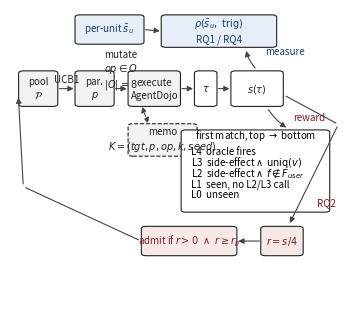

This chart was generated by the following Python code:
"""Method figure v3 (redraw). Topology: measure path on top, pipeline mid,
ladder lower-right, reward path down the right margin, return along the left margin.
Canvas 8.5cm wide, all fonts >= 7pt at final size. No text-arrow crossings.
python3 make_method_fig2.py [out.pdf]
"""
import sys

import matplotlib
matplotlib.use("Agg")
import matplotlib.pyplot as plt
from matplotlib.patches import FancyArrowPatch, FancyBboxPatch

W, H = 3.35, 3.05            # 8.5cm x 7.7cm
fig, ax = plt.subplots(figsize=(W, H))
ax.set_xlim(0, 100)
ax.set_ylim(0, 97)
ax.axis("off")
FS = 7.0
EC, LWC = "#222222", "#444444"
BLUE, RED = "#1a3f6f", "#7a1f1f"


def box(x, y, w, h, text, fs=FS, fc="#f2f2f2", dashed=False, color=EC):
    ax.add_patch(FancyBboxPatch((x, y), w, h, boxstyle="round,pad=0.4,rounding_size=1.4",
                                lw=0.8, ec=EC, fc=fc, linestyle="--" if dashed else "-",
                                mutation_aspect=0.55))
    ax.text(x + w / 2, y + h / 2, text, ha="center", va="center", fontsize=fs,
            linespacing=1.3, color=color)
    return dict(cx=x + w / 2, cy=y + h / 2, x=x, y=y, w=w, h=h,
                l=(x, y + h / 2), r=(x + w, y + h / 2), t=(x + w / 2, y + h), b=(x + w / 2, y))


def arrow(p1, p2, label=None, fs=7.0, dx=0, dy=0, conn="arc3,rad=0", dashed=False,
          style="-|>", lcolor="#222222"):
    ax.add_patch(FancyArrowPatch(p1, p2, arrowstyle=style, mutation_scale=8, lw=0.8,
                                 color=LWC, connectionstyle=conn,
                                 linestyle=(0, (3, 2)) if dashed else "-"))
    if label:
        ax.text((p1[0] + p2[0]) / 2 + dx, (p1[1] + p2[1]) / 2 + dy, label, ha="center",
                va="center", fontsize=fs, color=lcolor)


# ---- pipeline (middle band) ------------------------------------------------
pool = box(3, 66, 11, 11, "pool\n$\\mathcal{P}$")
par = box(20, 66, 11, 11, "par.\n$p$")
exe = box(36, 66, 15, 11, "execute\nAgentDojo")
tra = box(56, 66, 6, 11, "$\\tau$", fc="white")
sco = box(67, 66, 15, 11, "$s(\\tau)$", fc="white")
arrow(pool["r"], par["l"], "UCB1", dy=3.0)
arrow(par["r"], exe["l"], "mutate\n$op{\\in}O$\n$|O|{=}8$", dy=6.0)
arrow(exe["r"], tra["l"])
arrow(tra["r"], sco["l"])

# memo cache under execute
memo = box(36, 50, 20, 10, "memo\n$K{=}(tgt,p,op,k,seed)$", dashed=True)
arrow((exe["cx"] - 4, exe["y"] + 0.5), (memo["cx"] - 4, memo["t"][1] - 0.5),
      dashed=True, style="<|-|>")

# ---- measure path (top) ----------------------------------------------------
mea = box(20, 86, 20, 9, "per-unit $\\bar{s}_u$", fc="#e8eef7", color=BLUE)
rho = box(46, 85, 34, 10, "$\\rho(\\bar{s}_u,\\ \\mathrm{trig})$\nRQ1 / RQ4",
          fc="#e8eef7", color=BLUE)
arrow(mea["r"], rho["l"])
arrow((sco["cx"], sco["t"][1] + 0.5), (rho["cx"] + 8, rho["b"][1] - 0.5),
      conn="arc3,rad=-0.15")
ax.text(sco["cx"] + 2.5, 82.5, "measure", fontsize=7.0, ha="left", color=BLUE)

# ---- ladder (lower right, fed from s) --------------------------------------
lad = box(52, 32, 44, 26, "", fc="white")
ax.text(lad["cx"], lad["t"][1] - 2.6, "first match, top $\\rightarrow$ bottom",
        fontsize=7.0, ha="center")
rows = ["L4  oracle fires",
        "L3  side-effect $\\wedge\\ \\mathrm{uniq}(v)$",
        "L2  side-effect $\\wedge\\ f{\\notin}F_{user}$",
        "L1  seen, no L2/L3 call",
        "L0  unseen"]
for i, r in enumerate(rows):
    ax.text(lad["x"] + 2.5, lad["t"][1] - 6.6 - i * 3.5, r, fontsize=7.0, ha="left",
            va="center")
arrow((sco["cx"] + 3, sco["b"][1] - 0.5), (lad["cx"] + 10, lad["t"][1] + 0.5),
      conn="arc3,rad=0.12")

# ---- reward path: right margin down, bottom band, left margin back ---------
rew = box(76, 18, 12, 9, "$r{=}s/4$", fc="#f7e8e8", color=RED)
arrow((sco["r"][0] + 0.5, sco["cy"] - 2), (99, 60), conn="arc3,rad=0.0", style="-")
arrow((99, 60), (rew["cx"] + 2, rew["t"][1] + 0.5), conn="arc3,rad=0.0")
ax.text(95.0, 61.2, "reward", fontsize=7.0, ha="right", color=RED)
ax.text(95.3, 34.0, "RQ2", fontsize=7.0, ha="center", color=RED)
adm = box(40, 18, 28, 9, "admit if $r{>}0\\ \\wedge\\ r{\\geq}r_p$",
          fc="#f7e8e8", color=RED)
arrow(rew["l"], adm["r"])
arrow((adm["l"][0] - 0.5, adm["cy"]), (4, 40), conn="arc3,rad=0.0", style="-")
arrow((4, 40), (pool["l"][0] - 0.5, pool["cy"] - 2), conn="arc3,rad=0.0")

fig.tight_layout(pad=0.12)
out = sys.argv[1] if len(sys.argv) > 1 else "method2.pdf"
fig.savefig(out)
fig.savefig(out.rsplit(".", 1)[0] + ".png", dpi=150)
print("wrote", out)
